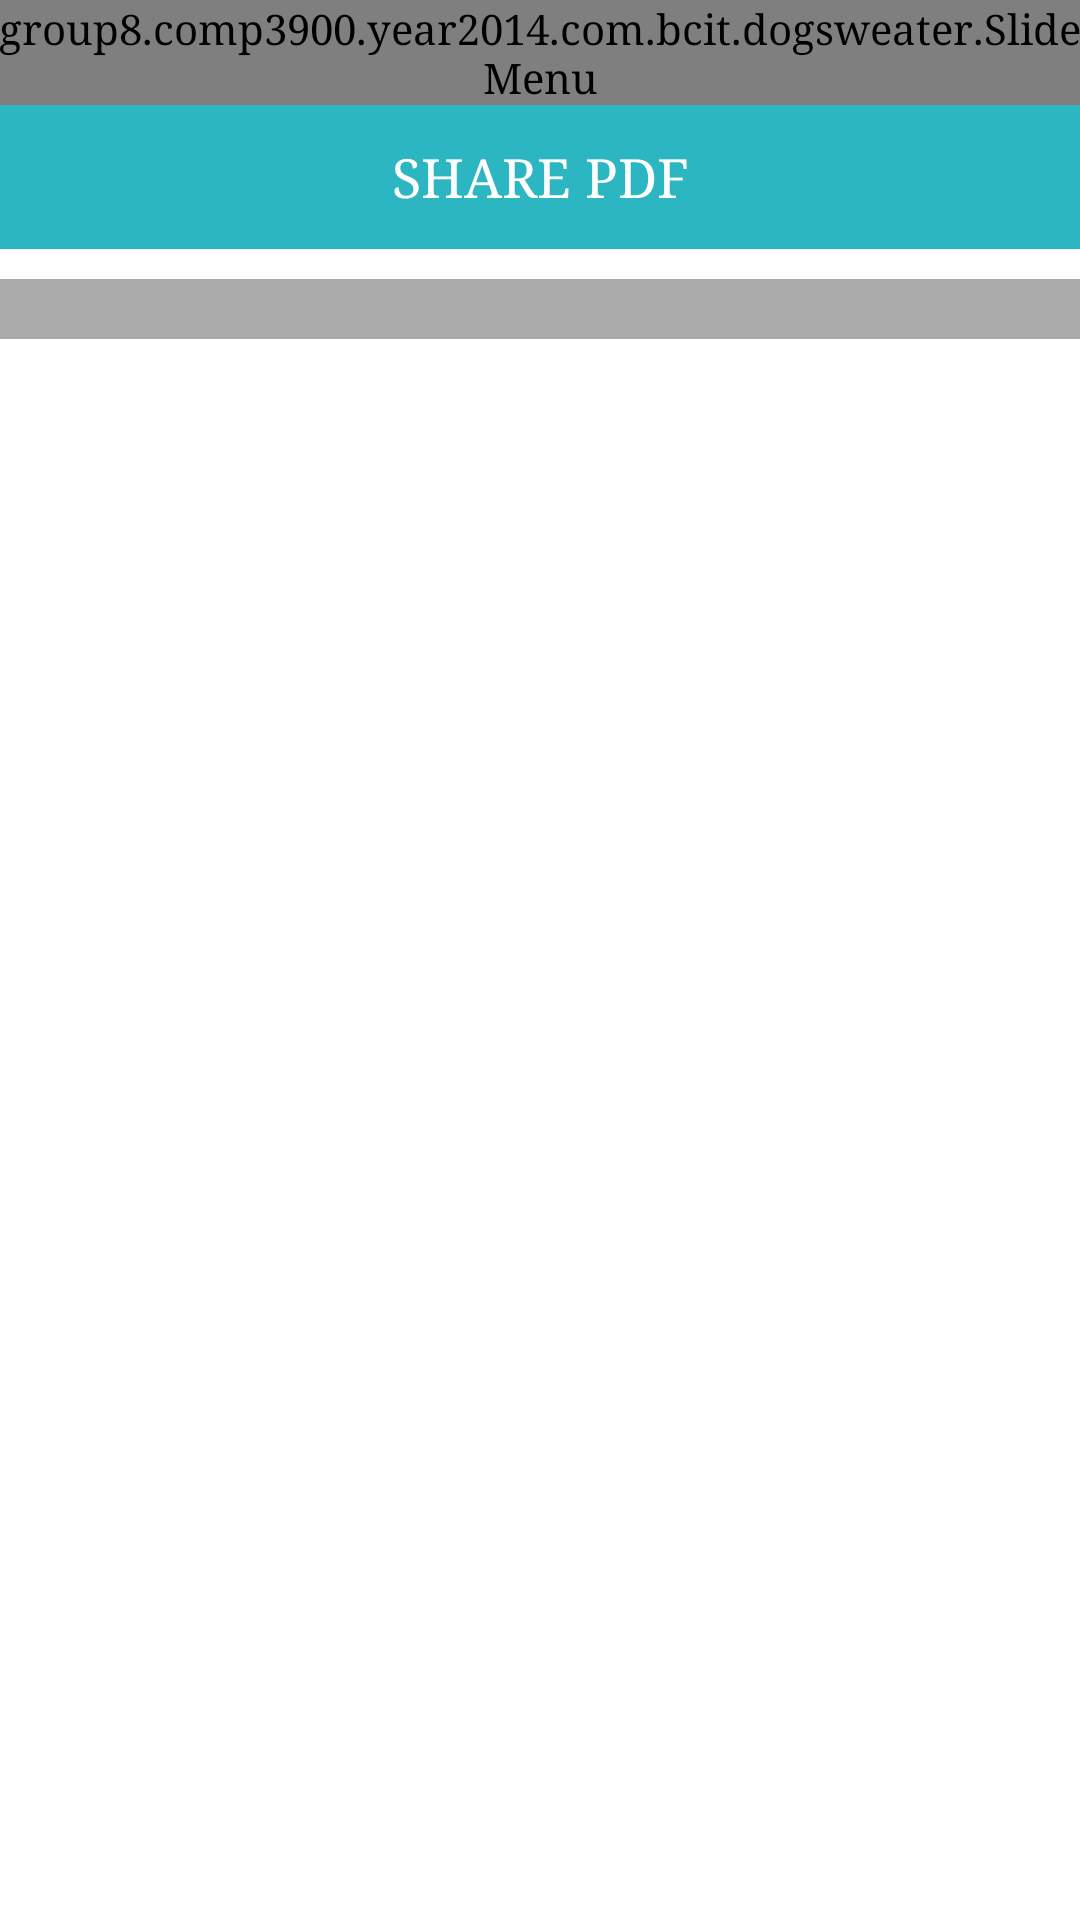

Write the Android layout XML for this screen, with the resource values it uses.
<!-- AndroidManifest.xml: application theme AppTheme -->
<!-- res/layout/activity_pdf_preview.xml -->
<LinearLayout xmlns:android="http://schemas.android.com/apk/res/android"
    xmlns:tools="http://schemas.android.com/tools"
    android:layout_width="match_parent"
    android:layout_height="match_parent" android:paddingLeft="@dimen/activity_horizontal_margin"
    android:paddingRight="@dimen/activity_horizontal_margin"
    android:paddingTop="@dimen/activity_vertical_margin"
    android:paddingBottom="@dimen/activity_vertical_margin"
    android:orientation="vertical"
    tools:context="group8.comp3900.year2014.com.bcit.dogsweater.PdfPreview">

    <group8.comp3900.year2014.com.bcit.dogsweater.SlideMenu
        android:id="@+id/slideMenu"
        android:layout_width="wrap_content"
        android:layout_height="wrap_content"
        />

    <Button
        android:layout_width="match_parent"
        android:layout_height="wrap_content"
        android:layout_gravity="center_horizontal"
        android:text="SHARE PDF"
        android:textColor="@color/white"
        android:background="@color/teal"
        android:onClick="sharePDF"
        android:layout_marginBottom="10dp"/>

    <ScrollView
        android:layout_width="match_parent"
        android:layout_height="wrap_content" >

        <LinearLayout
            android:layout_width="match_parent"
            android:layout_height="wrap_content"
            android:id="@+id/pdf_preview_base"
            android:orientation="vertical"
            android:padding="10dp"
            android:gravity="center_horizontal"
            android:background="@android:color/darker_gray">
        </LinearLayout>
    </ScrollView>

</LinearLayout>
<!-- resources referenced by this layout -->
<resources>
  <color name="teal">#2BB6C1</color>
  <color name="white">#FFFFFF</color>
  <style name="AppTheme" parent="android:Theme.Holo.Light">
          
          <item name="android:typeface">serif</item>
          <item name="android:actionBarStyle">@style/MyActionBar</item>
          <item name="android:windowContentOverlay">@null</item>
          <item name="android:actionOverflowButtonStyle">@style/OverflowButton</item>
          <item name="android:actionBarWidgetTheme">@style/myPopupMenu</item>
          <item name="android:popupMenuStyle">@style/myPopupMenu</item>
          <item name="android:windowBackground">@color/appBackground</item>
          <item name="android:editTextStyle">@style/EditTextStyle</item>
      </style>
  <style name="MyActionBar" parent="@android:style/Widget.Holo.Light.ActionBar">
          <item name="android:background">@color/white</item>
      </style>
  <style name="OverflowButton" parent="@android:style/Widget.Holo.Light.ActionBar">
          <item name="android:src">@drawable/overflow_btn</item>
      </style>
  <style name="myPopupMenu" parent="@android:style/Widget.Holo.ListPopupWindow">
          <item name="android:popupBackground">@color/teal</item>
      </style>
  <color name="appBackground">#FFFFFF</color>
  <style name="EditTextStyle" parent="@android:style/Widget.EditText">
          <item name="android:background">@drawable/edit_text</item>
          <item name="android:textColor">#808080</item>
      </style>
  <!-- drawable overflow_btn: png bitmap (drawable-hdpi, 4206 bytes) -->
  <!-- drawable edit_text: png bitmap (drawable-hdpi, 311 bytes) -->
</resources>
